Run: headless pygame with SDL's dummy video driver; simulated clock (each Clock.tick advances the game by its frame time, no real sleeping); random seed 0; keys injected as events and as key.get_pressed() state; no mouse input.
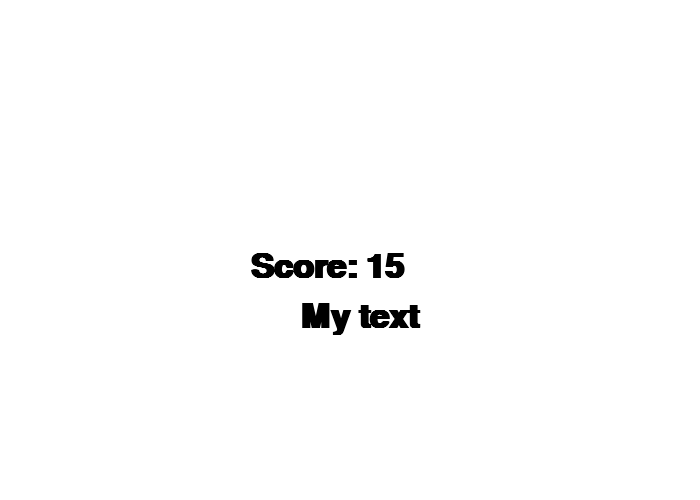
Frame 1 of 4 · flips 1–60 · no input
Frame 2 of 4 · flips 61–180 · tapped SPACE, RETURN · held RIGHT (→), D · screen unchanged from frame 1, image omitted
Frame 3 of 4 · flips 181–300 · held DOWN (↓), S · screen unchanged from frame 2, image omitted
Frame 4 of 4 · flips 301–420 · held LEFT (←), A, UP (↑), W · screen unchanged from frame 3, image omitted

The pygame program that drew these frames:

#Import packages
import pygame
import math

#Define constants
BLACK = (0, 0, 0)
WHITE = (255, 255, 255)
GREEN = (0, 255, 0)
RED = (255, 0, 0)
BLUE = (0, 0, 255)
#pi is math.pi

#Window init
pygame.init()
#True, False for bold and italics respectively
font = pygame.font.SysFont("comicsansms", 50, True, False)
size = (700, 500)
screen = pygame.display.set_mode(size)
pygame.display.set_caption("Hello Game")
done = False
clock = pygame.time.Clock()

#Game loop
while not done:
    #Main Event loop
    for event in pygame.event.get():
        if event.type == pygame.QUIT:
            done = True
    #Game logic
    #Drawing
    screen.fill(WHITE) #Clear screen
    text = font.render("My text", True, BLACK) #True - anti-aliased
    screen.blit(text, [300, 300])
    score = 15
    text = font.render("Score: " + str(score), True, BLACK)
    screen.blit(text, [250, 250])
    pygame.display.flip() #Update screen
    clock.tick(60) #60 fps
    
pygame.quit()

print("Done")
